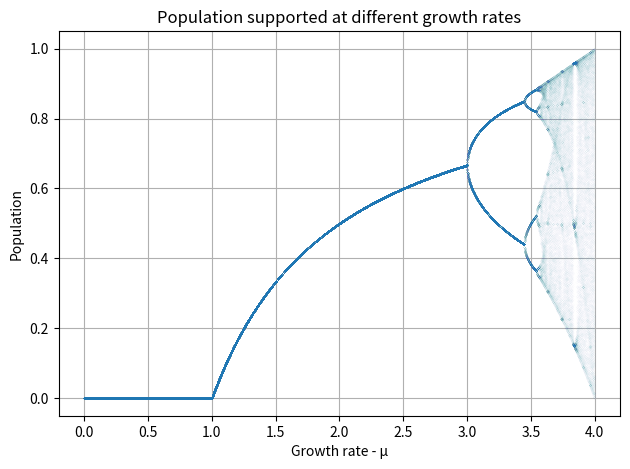

The matplotlib source for this figure:
"""
The map x = µx(1 - x) can be seen to be stable between
one or many population sizes up to a certain point close to 3.57,
where the population size becomes chaotic. The graph produced
by this code shows this behaviour.

Found in Chapter 3 Towards an understanding of chaos

This code has been modified in 2024 for the purposes of improving
readability and functionality.
Original version can be found in the appendix.
"""

import numpy as np
from matplotlib import pyplot


class PopulationSimulator:
    def __init__(
        self,
        population_members_per_growth_rate=100,
        resolution_mu=0.001,
        initial_population=0.3,
    ):
        self.member_count = population_members_per_growth_rate
        self.resolution_mu = resolution_mu
        self.population = initial_population
        array_length = int((4 / resolution_mu) * population_members_per_growth_rate)
        self.X = np.zeros(array_length)
        self.Y = np.zeros(array_length)

    def Map(self, µ, population):
        """The map x = µx(1 - x)"""
        return µ * population * (1 - population)

    def Cycle(self):
        """After a number of initial itterations the system begins
        its oscillation between stable values (where aplicable), those values are then recorded.
        """
        index = 0
        for µ in np.arange(0, 4, self.resolution_mu):
            # self.X[int(µ * (1 / self.resolution_mu)) : int(µ * (1 / self.resolution_mu) + self.member_count)] = µ
            population = self.population
            for _ in range(5000):
                """Itterate to approach equilibrium."""
                population = self.Map(µ, population)
            for _ in range(self.member_count):
                population = self.Map(µ, population)
                self.X[index] = µ
                self.Y[index] = population
                index += 1

    def plot(self):
        """Plots the values of X and Y"""
        pyplot.figure(dpi=480)
        pyplot.plot(self.X, self.Y, ".", markersize=0.01)
        pyplot.xlabel("Growth rate - µ")
        pyplot.ylabel("Population")
        pyplot.title("Population supported at different growth rates")
        pyplot.grid()
        pyplot.tight_layout()
        pyplot.show()

    def run(self):
        """Runs the simulation"""
        self.Cycle()
        self.plot()


simulator = PopulationSimulator()
simulator.run()
